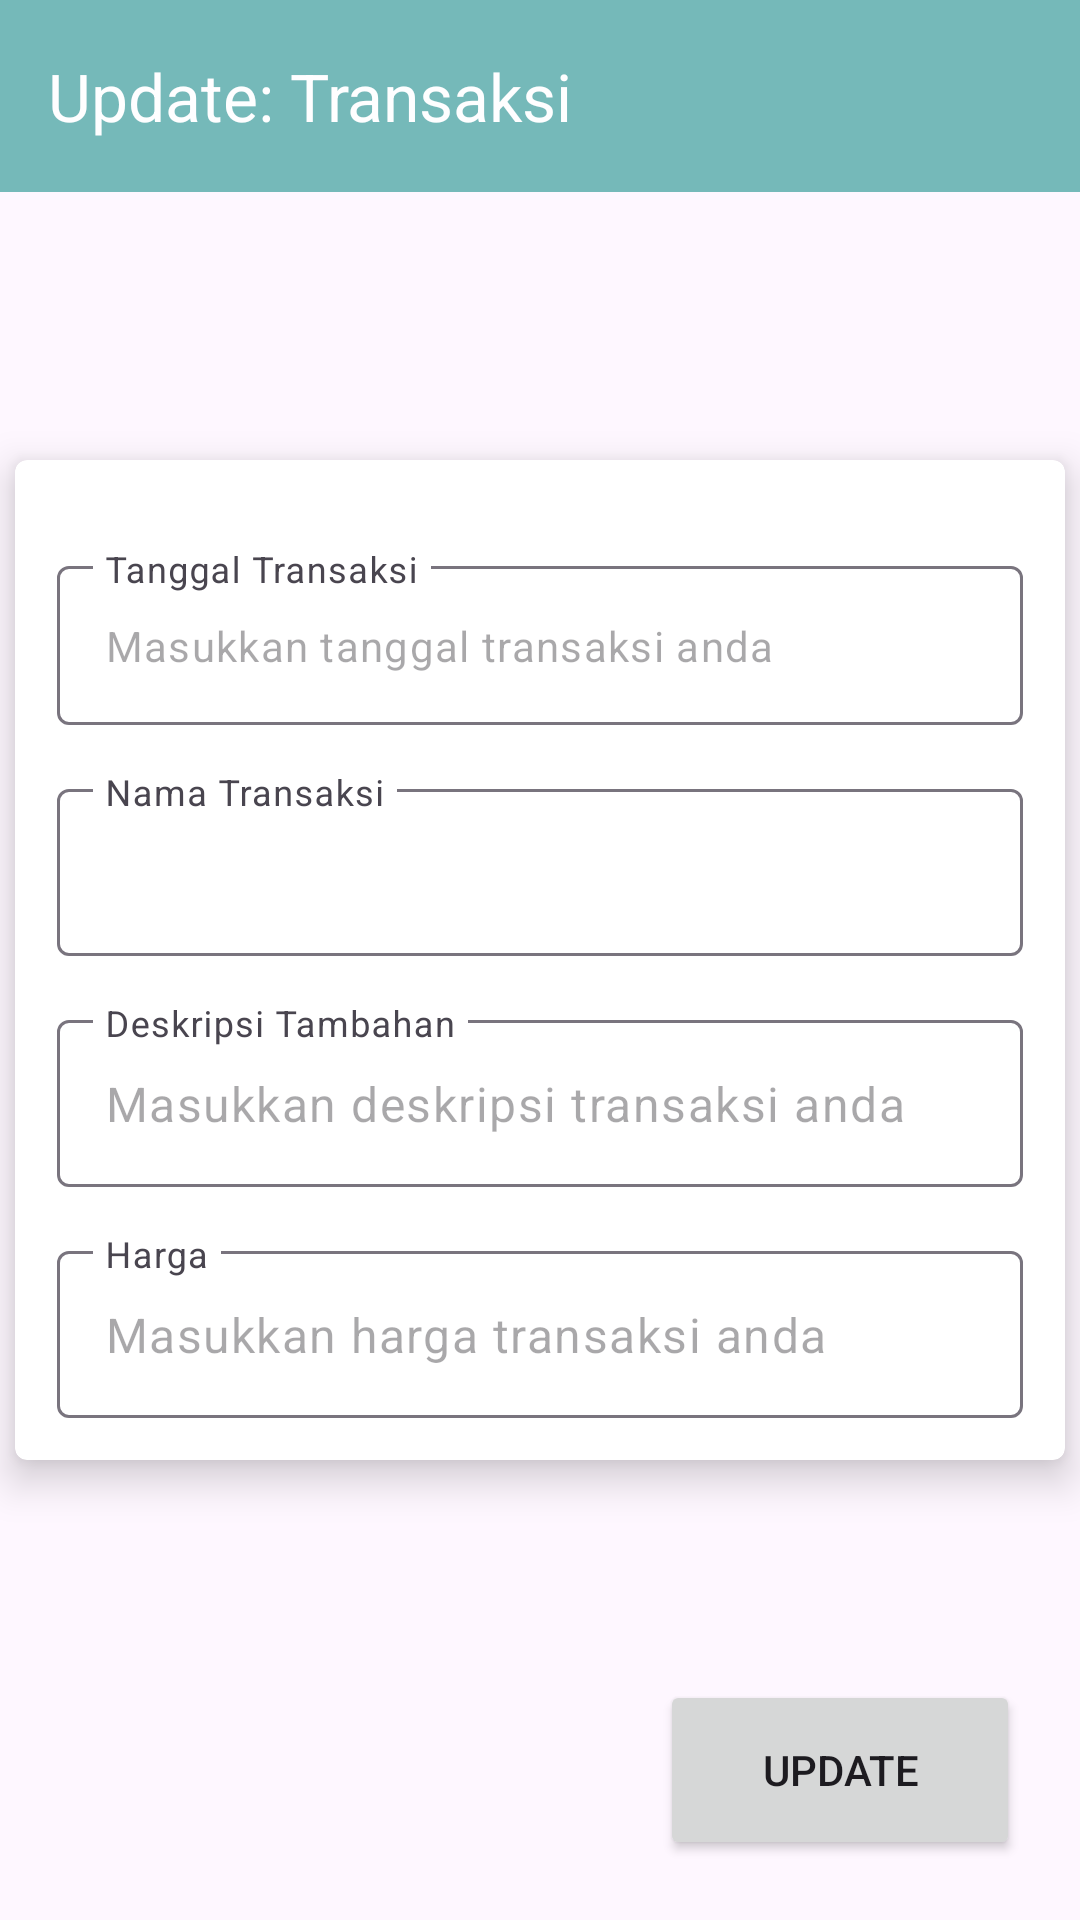

Layout XML and referenced resources for this Android screen:
<!-- AndroidManifest.xml: application theme Theme.FlowableCash -->
<!-- res/layout/fragment_update.xml -->
<?xml version="1.0" encoding="utf-8"?>
<androidx.coordinatorlayout.widget.CoordinatorLayout xmlns:android="http://schemas.android.com/apk/res/android"
    xmlns:app="http://schemas.android.com/apk/res-auto"
    xmlns:tools="http://schemas.android.com/tools"
    android:layout_width="match_parent"
    android:layout_height="match_parent"
    android:orientation="vertical"
    tools:context=".view.journaling.update.UpdateFragment">

    <com.google.android.material.appbar.AppBarLayout
        android:id="@+id/topAppBarLayout"
        android:layout_width="match_parent"
        android:layout_height="wrap_content">

        <com.google.android.material.appbar.MaterialToolbar
            android:id="@+id/topAppBar"
            android:layout_width="match_parent"
            android:layout_height="?attr/actionBarSize"
            android:alpha="0.9"
            android:background="@color/blue_sea"
            app:navigationIcon="@drawable/ic_back"
            app:navigationIconTint="@color/white"
            app:title="Update: Transaksi"
            app:titleTextColor="@color/white" />
    </com.google.android.material.appbar.AppBarLayout>

    <androidx.cardview.widget.CardView
        android:layout_width="350dp"
        android:layout_height="wrap_content"
        android:layout_gravity="center"
        app:cardCornerRadius="4dp"
        app:cardElevation="8dp">

        <LinearLayout
            android:layout_width="match_parent"
            android:layout_height="match_parent"
            android:layout_gravity="center"
            android:orientation="vertical"
            android:padding="14dp">

            <com.google.android.material.textfield.TextInputLayout
                android:id="@+id/txt_input_date"
                android:layout_width="match_parent"
                android:layout_height="wrap_content"
                android:layout_marginTop="16dp"
                android:hint="@string/txt_transaction_date"
                app:expandedHintEnabled="false">

                <com.google.android.material.textfield.TextInputEditText
                    android:id="@+id/et_transaction_date"
                    android:layout_width="match_parent"
                    android:layout_height="wrap_content"
                    android:drawableEnd="@drawable/ic_date"
                    android:ems="10"
                    android:focusable="false"
                    android:hint="@string/txt_transaction_date_hint"
                    android:inputType="none"
                    android:textSize="14sp" />

            </com.google.android.material.textfield.TextInputLayout>

            <com.google.android.material.textfield.TextInputLayout
                android:id="@+id/txt_input_name"
                android:layout_width="match_parent"
                android:layout_height="wrap_content"
                android:layout_marginTop="16dp"
                android:hint="Nama Transaksi"
                app:expandedHintEnabled="false">

                <com.google.android.material.textfield.TextInputEditText
                    android:id="@+id/et_transaction_name"
                    android:layout_width="match_parent"
                    android:layout_height="wrap_content"
                    android:enabled="false"
                    android:inputType="none"
                    android:textColor="@color/black" />

            </com.google.android.material.textfield.TextInputLayout>

            <com.google.android.material.textfield.TextInputLayout
                android:id="@+id/txt_input_desc"
                android:layout_width="match_parent"
                android:layout_height="wrap_content"
                android:layout_marginTop="16dp"
                android:hint="@string/txt_transaction_description"
                app:expandedHintEnabled="false">

                <com.google.android.material.textfield.TextInputEditText
                    android:id="@+id/et_transaction_desc"
                    android:layout_width="match_parent"
                    android:layout_height="wrap_content"
                    android:hint="@string/txt_transaction_desc_hint" />

            </com.google.android.material.textfield.TextInputLayout>

            <com.google.android.material.textfield.TextInputLayout
                android:id="@+id/txt_input_balance"
                android:layout_width="match_parent"
                android:layout_height="wrap_content"
                android:layout_marginTop="16dp"
                android:hint="@string/txt_balance"
                app:expandedHintEnabled="false">

                <com.google.android.material.textfield.TextInputEditText
                    android:id="@+id/et_transaction_balance"
                    android:layout_width="match_parent"
                    android:layout_height="wrap_content"
                    android:hint="@string/txt_balance_hint"
                    android:inputType="number" />

            </com.google.android.material.textfield.TextInputLayout>

        </LinearLayout>

    </androidx.cardview.widget.CardView>

    <Button
        android:id="@+id/btn_update"
        android:layout_width="120dp"
        android:layout_height="60dp"
        android:layout_gravity="end|bottom"
        android:layout_marginBottom="20dp"
        android:layout_marginEnd="20dp"
        android:text="@string/txt_update" />

</androidx.coordinatorlayout.widget.CoordinatorLayout>
<!-- resources referenced by this layout -->
<resources>
  <color name="black">#FF000000</color>
  <color name="blue_sea">#66B2B2</color>
  <color name="white">#FFFFFFFF</color>
  <string name="txt_balance">Harga</string>
  <string name="txt_balance_hint">Masukkan harga transaksi anda</string>
  <string name="txt_transaction_date">Tanggal Transaksi</string>
  <string name="txt_transaction_date_hint">Masukkan tanggal transaksi anda</string>
  <string name="txt_transaction_desc_hint">Masukkan deskripsi transaksi anda</string>
  <string name="txt_transaction_description">Deskripsi Tambahan</string>
  <string name="txt_update">Update</string>
  <style name="Theme.FlowableCash" parent="Base.Theme.FlowableCash" />
  <style name="Base.Theme.FlowableCash" parent="Theme.Material3.DayNight.NoActionBar">
          
          <item name="colorPrimary">@color/blue_sea</item>
      </style>
</resources>
